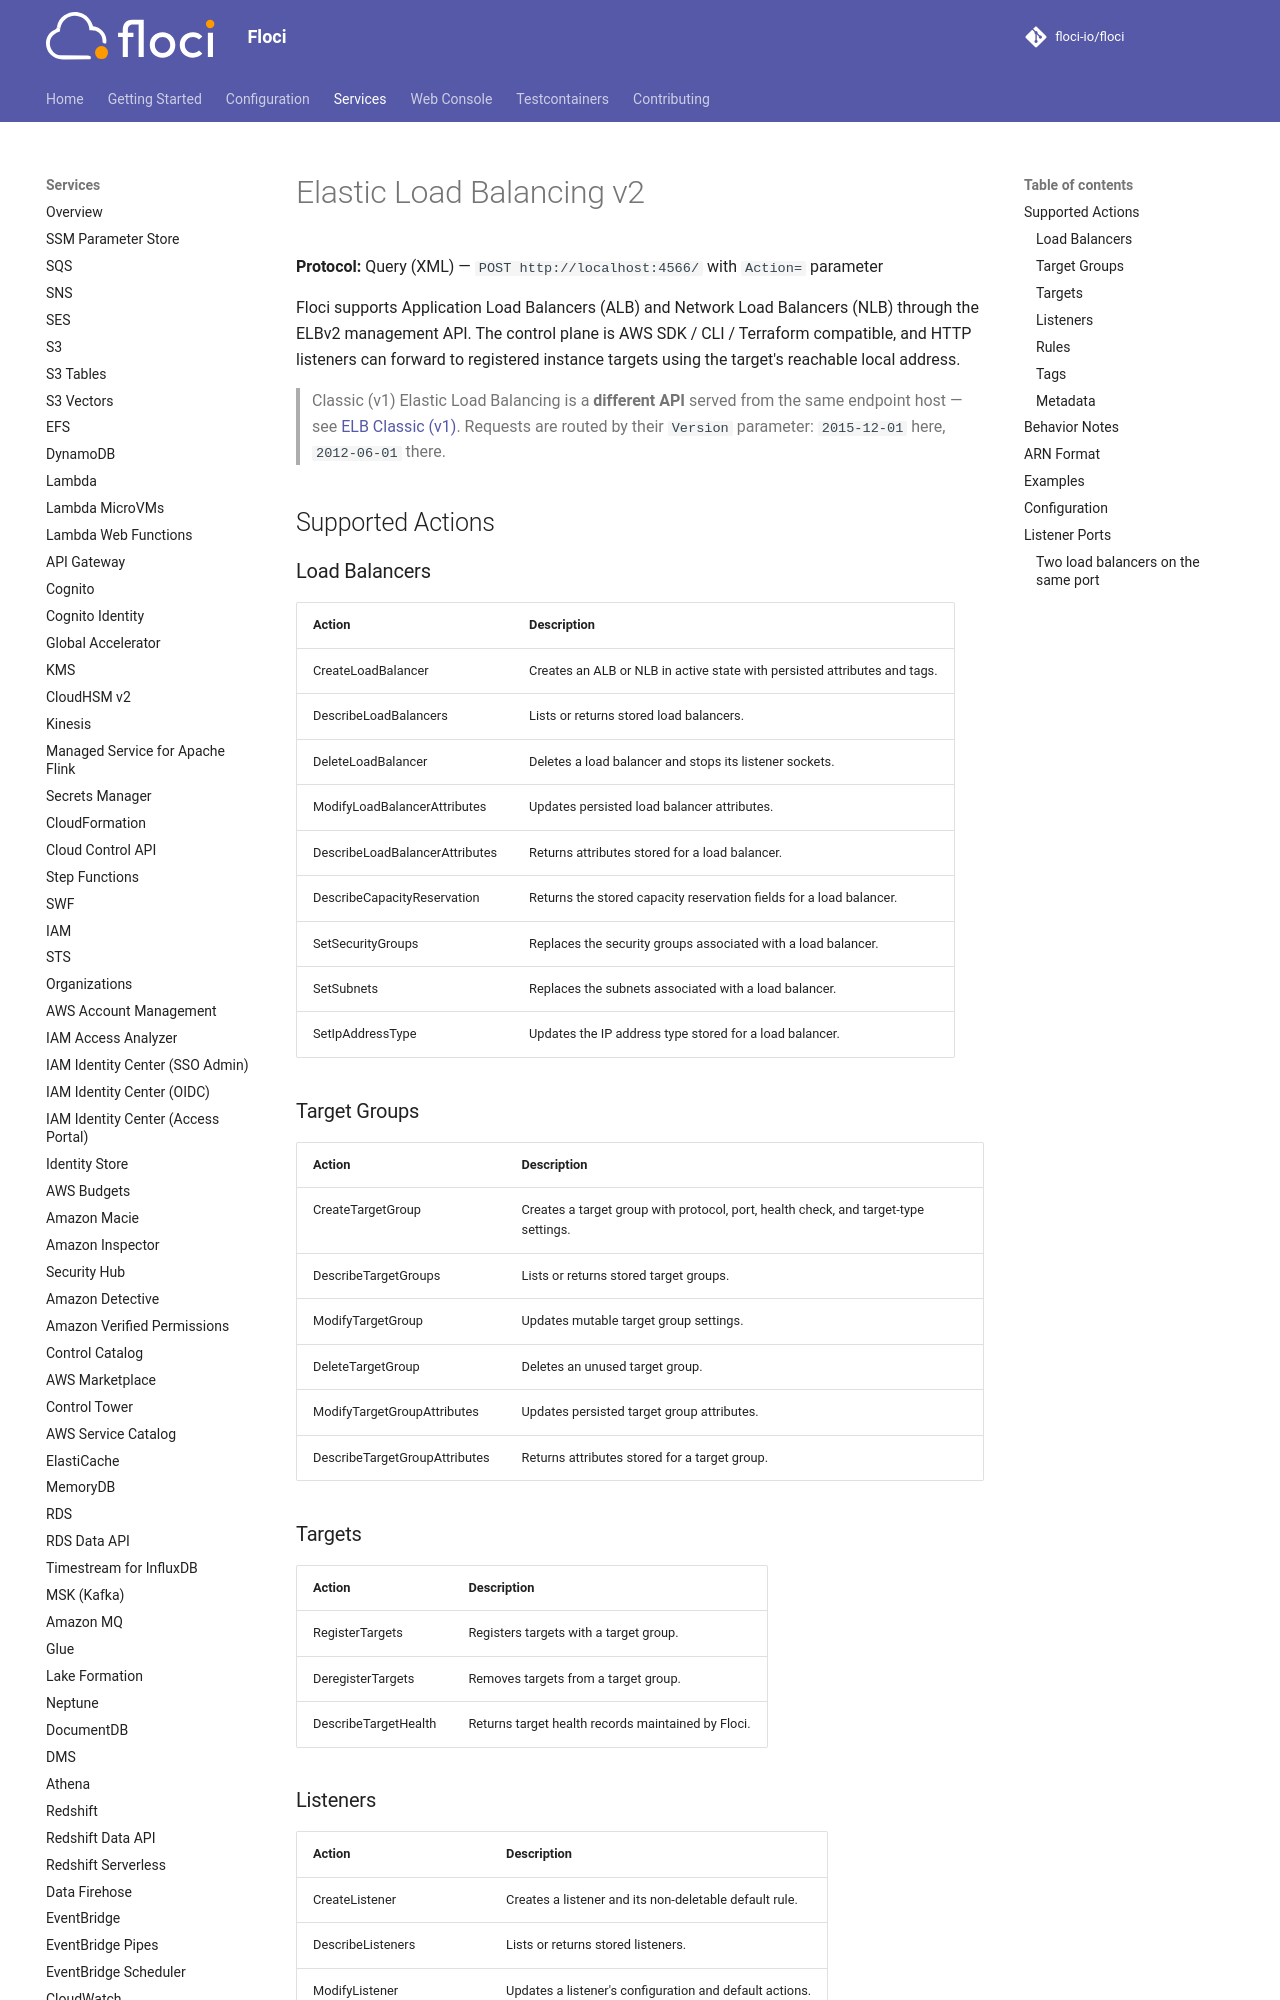

repository: Swyftx-Dev/floci · page: services/elb/index.html · generator: mkdocs

# Elastic Load Balancing v2

**Protocol:** Query (XML) — `POST http://localhost:4566/` with `Action=` parameter

Floci supports Application Load Balancers (ALB) and Network Load Balancers (NLB) through the ELBv2 management API. The control plane is AWS SDK / CLI / Terraform compatible, and HTTP and HTTPS listeners can forward to registered instance targets using the target's reachable local address.

> Classic (v1) Elastic Load Balancing is a **different API** served from the same endpoint host —
> see [ELB Classic (v1)](elb-classic.md). Requests are routed by their `Version` parameter:
> `2015-12-01` here, `2012-06-01` there.

## Supported Actions

### Load Balancers

| Action | Description |
|--------|-------------|
| CreateLoadBalancer | Creates an ALB or NLB in active state with persisted attributes and tags. |
| DescribeLoadBalancers | Lists or returns stored load balancers. |
| DeleteLoadBalancer | Deletes a load balancer and stops its listener sockets. |
| ModifyLoadBalancerAttributes | Updates persisted load balancer attributes. |
| DescribeLoadBalancerAttributes | Returns attributes stored for a load balancer. |
| DescribeCapacityReservation | Returns the stored capacity reservation fields for a load balancer. |
| SetSecurityGroups | Replaces the security groups associated with a load balancer. |
| SetSubnets | Replaces the subnets associated with a load balancer. |
| SetIpAddressType | Updates the IP address type stored for a load balancer. |

### Target Groups

| Action | Description |
|--------|-------------|
| CreateTargetGroup | Creates a target group with protocol, port, health check, and target-type settings. |
| DescribeTargetGroups | Lists or returns stored target groups. |
| ModifyTargetGroup | Updates mutable target group settings. |
| DeleteTargetGroup | Deletes an unused target group. |
| ModifyTargetGroupAttributes | Updates persisted target group attributes. |
| DescribeTargetGroupAttributes | Returns attributes stored for a target group. |

### Targets

| Action | Description |
|--------|-------------|
| RegisterTargets | Registers targets with a target group. |
| DeregisterTargets | Removes targets from a target group. |
| DescribeTargetHealth | Returns target health records maintained by Floci. |

### Listeners

HTTPS listeners require a default certificate. Supply one when creating a listener or changing an HTTP listener to HTTPS; an omitted certificate list on an existing HTTPS listener keeps its default.

Gateway Load Balancer listeners require omitted `Port` and `Protocol` fields on both create and modify requests. Their portless control-plane configuration does not provide GENEVE packet forwarding.

| Action | Description |
|--------|-------------|
| CreateListener | Creates a listener and its non-deletable default rule. |
| DescribeListeners | Lists or returns stored listeners. |
| ModifyListener | Updates a listener's configuration and default actions. |
| ModifyListenerAttributes | Updates persisted listener attributes. |
| DescribeListenerAttributes | Returns attributes stored for a listener. |
| DeleteListener | Deletes a listener and stops its socket. |
| AddListenerCertificates | Adds certificates to a listener. |
| RemoveListenerCertificates | Removes certificates from a listener. |
| DescribeListenerCertificates | Lists certificates associated with a listener. |

### Rules

| Action | Description |
|--------|-------------|
| CreateRule | Creates a non-default listener rule with conditions, actions, and priority. |
| DescribeRules | Lists or returns listener rules. |
| ModifyRule | Updates a listener rule's conditions and actions. |
| DeleteRule | Deletes a non-default listener rule. |
| SetRulePriorities | Atomically updates rule priorities after validating uniqueness. |

### Tags

| Action | Description |
|--------|-------------|
| AddTags | Adds tags to supported ELBv2 resources. |
| RemoveTags | Removes tags from supported ELBv2 resources. |
| DescribeTags | Returns tags for supported ELBv2 resources. |

### Metadata

| Action | Description |
|--------|-------------|
| DescribeSSLPolicies | Returns Floci's pre-seeded standard SSL policy list. |
| DescribeAccountLimits | Returns standard default ELBv2 account limits. |
